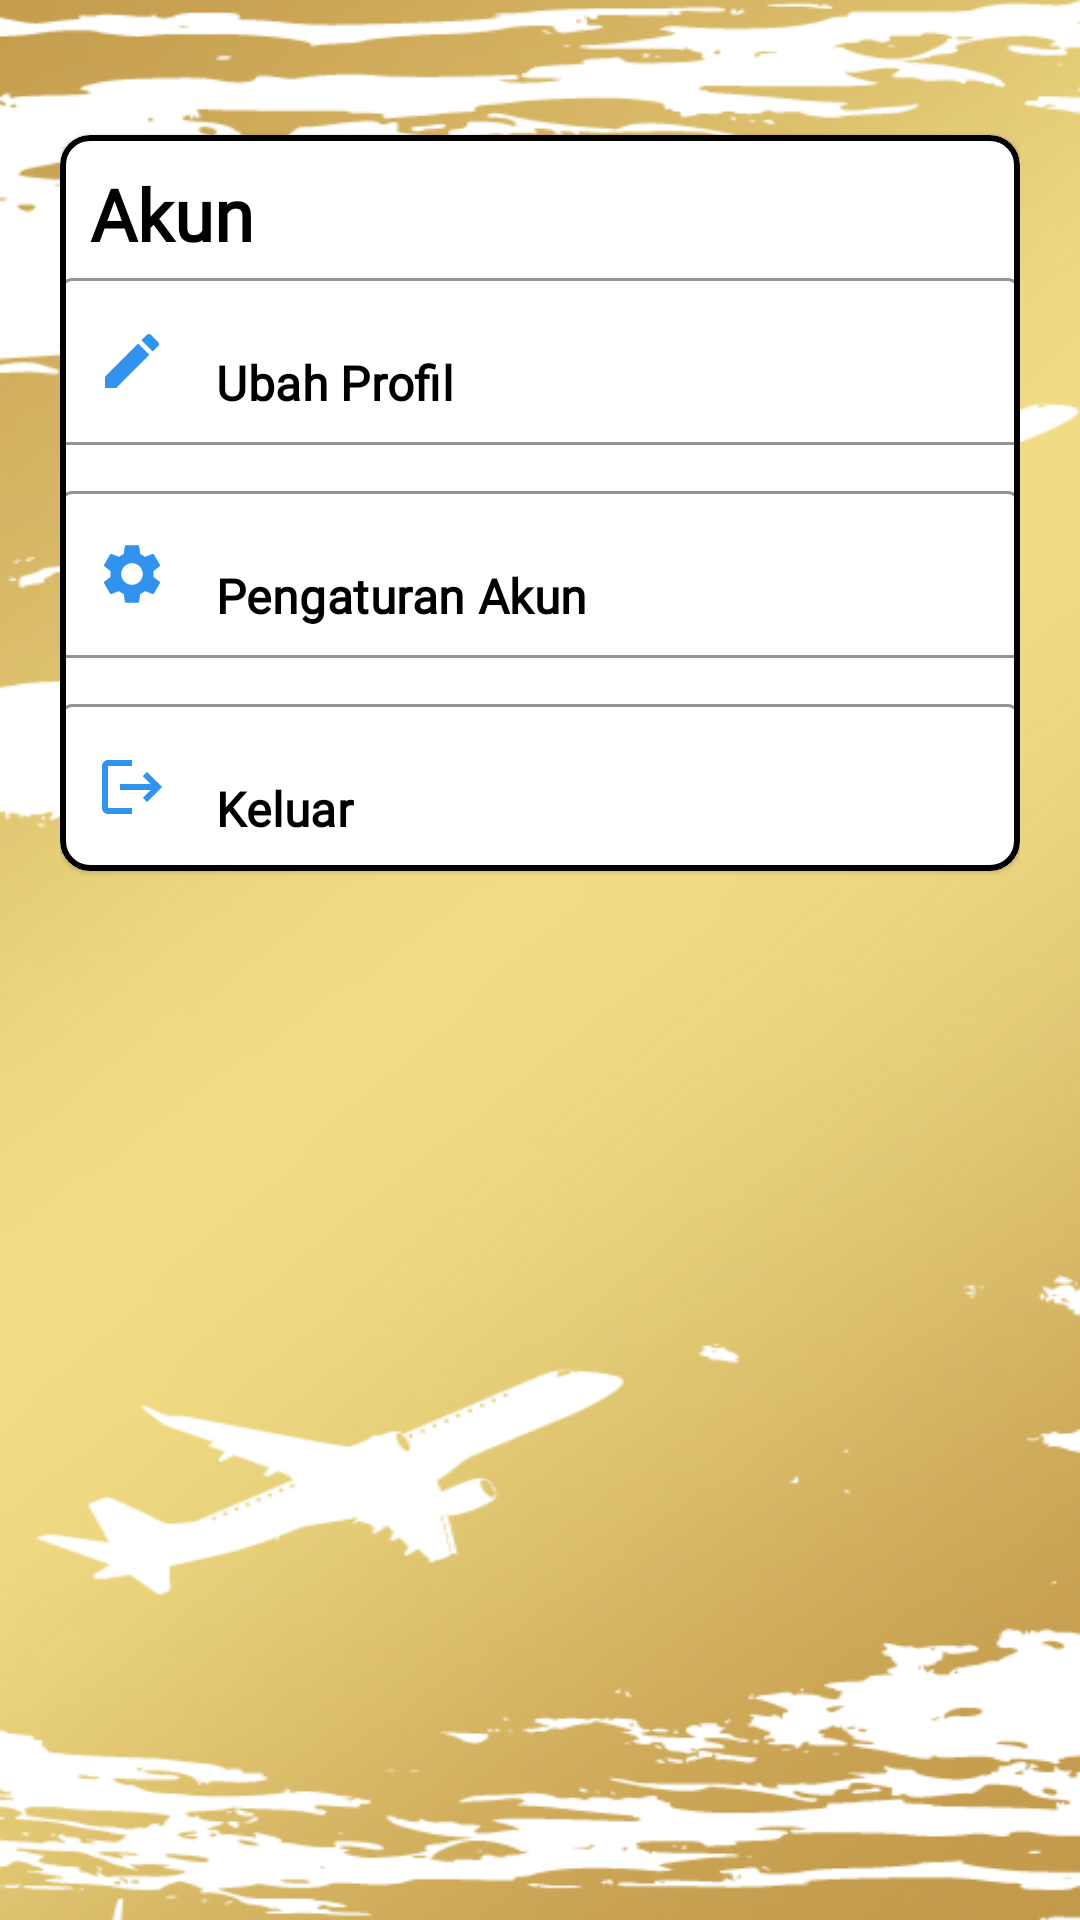

Write the Android layout XML for this screen, with the resource values it uses.
<!-- AndroidManifest.xml: application theme Theme.FLYTIX -->
<!-- res/layout/fragment_akun.xml -->
<?xml version="1.0" encoding="utf-8"?>
<FrameLayout xmlns:android="http://schemas.android.com/apk/res/android"
    xmlns:tools="http://schemas.android.com/tools"
    android:layout_width="match_parent"
    android:layout_height="match_parent"
    xmlns:app="http://schemas.android.com/apk/res-auto"
    android:background="@drawable/bguniversal"
    tools:context=".view.notifikasi.Notifikasi">

    <LinearLayout
        android:id="@+id/layoutlogin_histori"
        android:layout_width="match_parent"
        android:layout_height="match_parent"
        android:orientation="vertical"
        android:gravity="center"
        android:visibility="visible"
        >

        <RelativeLayout
            android:layout_width="match_parent"
            android:layout_height="match_parent"
            android:layout_marginTop="20dp"
            android:padding="20dp">

            <com.google.android.material.card.MaterialCardView
                android:id="@+id/cv_home"
                android:layout_width="match_parent"
                android:layout_height="wrap_content"
                android:layout_marginTop="5dp"
                app:cardBackgroundColor="@color/white"
                app:cardCornerRadius="10dp"
                app:strokeColor="@color/black"
                app:strokeWidth="2dp">


                <RelativeLayout
                    android:layout_width="match_parent"
                    android:layout_height="wrap_content">

                    <TextView
                        android:id="@+id/tv_akun"
                        style="@style/textheading24bold"
                        android:layout_width="wrap_content"
                        android:layout_height="wrap_content"
                        android:layout_marginHorizontal="10dp"
                        android:layout_marginTop="10dp"
                        android:text="Akun"
                        android:textColor="@color/black" />

                    <com.google.android.material.textfield.TextInputLayout
                        android:id="@+id/frame_etubahprofile"
                        android:layout_width="match_parent"
                        android:layout_height="wrap_content"
                        android:layout_below="@id/tv_akun"
                        app:boxBackgroundColor="@color/white"
                        app:boxBackgroundMode="outline"
                        app:boxStrokeColor="@color/black"
                        app:startIconDrawable="@drawable/baseline_edit_24"
                        app:startIconTint="#3193ED">

                        <com.google.android.material.textfield.TextInputEditText
                            android:id="@+id/et_ubahprofile"
                            style="@style/texttitle16bold"
                            android:layout_width="match_parent"
                            android:layout_height="wrap_content"
                            android:clickable="true"
                            android:cursorVisible="false"
                            android:focusable="false"
                            android:text="Ubah Profil"
                            tools:ignore="TextContrastCheck,VisualLintTextFieldSize" />

                    </com.google.android.material.textfield.TextInputLayout>

                    <com.google.android.material.textfield.TextInputLayout
                        android:id="@+id/frame_etPengaturanAkun"
                        android:layout_width="match_parent"
                        android:layout_height="wrap_content"
                        android:layout_below="@id/frame_etubahprofile"
                        android:layout_marginTop="10dp"
                        app:boxBackgroundColor="@color/white"
                        app:boxBackgroundMode="outline"
                        app:boxStrokeColor="@color/black"
                        app:startIconDrawable="@drawable/baseline_settings_24"
                        app:startIconTint="#3193ED"
                        tools:ignore="NotSibling">

                        <com.google.android.material.textfield.TextInputEditText
                            android:id="@+id/et_pengaturan"
                            style="@style/texttitle16bold"
                            android:layout_width="match_parent"
                            android:layout_height="wrap_content"
                            android:clickable="true"
                            android:cursorVisible="false"
                            android:focusable="false"
                            android:text="Pengaturan Akun"
                            tools:ignore="TextContrastCheck,VisualLintTextFieldSize" />

                    </com.google.android.material.textfield.TextInputLayout>

                    <com.google.android.material.textfield.TextInputLayout
                        android:id="@+id/frame_etKeluar"
                        android:layout_width="match_parent"
                        android:layout_height="wrap_content"
                        android:layout_below="@id/frame_etPengaturanAkun"
                        android:layout_marginTop="10dp"
                        android:textColorHint="@color/black"
                        app:boxBackgroundColor="@color/white"
                        app:boxBackgroundMode="outline"
                        app:boxStrokeColor="@color/black"
                        app:startIconDrawable="@drawable/baseline_logout_24"
                        app:startIconTint="#3193ED">

                        <com.google.android.material.textfield.TextInputEditText
                            android:id="@+id/et_keluar"
                            style="@style/texttitle16bold"
                            android:layout_width="match_parent"
                            android:layout_height="wrap_content"
                            android:clickable="true"
                            android:cursorVisible="false"
                            android:focusable="false"
                            android:text="Keluar"
                            tools:ignore="TextContrastCheck,VisualLintTextFieldSize" />

                    </com.google.android.material.textfield.TextInputLayout>
                </RelativeLayout>
            </com.google.android.material.card.MaterialCardView>


        </RelativeLayout>

    </LinearLayout>
    
    <LinearLayout
        android:id="@+id/layout_no_login_histori"
        android:layout_width="match_parent"
        android:layout_height="match_parent"
        android:orientation="vertical"
        android:gravity="center"
        android:visibility="gone"
        >

        <TextView
            android:layout_width="wrap_content"
            android:layout_height="wrap_content"
            android:text="Silahkan Login Terlebih Dahulu"
            android:layout_gravity="center" />

    </LinearLayout>

</FrameLayout>
<!-- resources referenced by this layout -->
<resources>
  <color name="black">#000000</color>
  <color name="white">#FFFFFFFF</color>
  <!-- drawable baseline_edit_24 (drawable) -->
  <vector android:height="24dp" android:tint="#349FFF"
      android:viewportHeight="24" android:viewportWidth="24"
      android:width="24dp" xmlns:android="http://schemas.android.com/apk/res/android">
      <path android:fillColor="@android:color/white" android:pathData="M3,17.25V21h3.75L17.81,9.94l-3.75,-3.75L3,17.25zM20.71,7.04c0.39,-0.39 0.39,-1.02 0,-1.41l-2.34,-2.34c-0.39,-0.39 -1.02,-0.39 -1.41,0l-1.83,1.83 3.75,3.75 1.83,-1.83z"/>
  </vector>
  <!-- drawable baseline_logout_24 (drawable) -->
  <vector android:autoMirrored="true" android:height="24dp"
      android:tint="#349FFF" android:viewportHeight="24"
      android:viewportWidth="24" android:width="24dp" xmlns:android="http://schemas.android.com/apk/res/android">
      <path android:fillColor="@android:color/white" android:pathData="M17,7l-1.41,1.41L18.17,11H8v2h10.17l-2.58,2.58L17,17l5,-5zM4,5h8V3H4c-1.1,0 -2,0.9 -2,2v14c0,1.1 0.9,2 2,2h8v-2H4V5z"/>
  </vector>
  <!-- drawable baseline_settings_24 (drawable) -->
  <vector android:height="24dp" android:tint="#349FFF"
      android:viewportHeight="24" android:viewportWidth="24"
      android:width="24dp" xmlns:android="http://schemas.android.com/apk/res/android">
      <path android:fillColor="@android:color/white" android:pathData="M19.14,12.94c0.04,-0.3 0.06,-0.61 0.06,-0.94c0,-0.32 -0.02,-0.64 -0.07,-0.94l2.03,-1.58c0.18,-0.14 0.23,-0.41 0.12,-0.61l-1.92,-3.32c-0.12,-0.22 -0.37,-0.29 -0.59,-0.22l-2.39,0.96c-0.5,-0.38 -1.03,-0.7 -1.62,-0.94L14.4,2.81c-0.04,-0.24 -0.24,-0.41 -0.48,-0.41h-3.84c-0.24,0 -0.43,0.17 -0.47,0.41L9.25,5.35C8.66,5.59 8.12,5.92 7.63,6.29L5.24,5.33c-0.22,-0.08 -0.47,0 -0.59,0.22L2.74,8.87C2.62,9.08 2.66,9.34 2.86,9.48l2.03,1.58C4.84,11.36 4.8,11.69 4.8,12s0.02,0.64 0.07,0.94l-2.03,1.58c-0.18,0.14 -0.23,0.41 -0.12,0.61l1.92,3.32c0.12,0.22 0.37,0.29 0.59,0.22l2.39,-0.96c0.5,0.38 1.03,0.7 1.62,0.94l0.36,2.54c0.05,0.24 0.24,0.41 0.48,0.41h3.84c0.24,0 0.44,-0.17 0.47,-0.41l0.36,-2.54c0.59,-0.24 1.13,-0.56 1.62,-0.94l2.39,0.96c0.22,0.08 0.47,0 0.59,-0.22l1.92,-3.32c0.12,-0.22 0.07,-0.47 -0.12,-0.61L19.14,12.94zM12,15.6c-1.98,0 -3.6,-1.62 -3.6,-3.6s1.62,-3.6 3.6,-3.6s3.6,1.62 3.6,3.6S13.98,15.6 12,15.6z"/>
  </vector>
  <!-- drawable bguniversal: png bitmap (drawable, 269754 bytes) -->
  <style name="textheading24bold">
          <item name="android:textColor">@color/white</item>
          <item name="android:textSize">24sp</item>
          <item name="android:fontFamily">@font/poppin</item>
          <item name="android:textStyle">bold</item>
      </style>
  <style name="texttitle16bold">
          <item name="android:textColor">@color/black</item>
          <item name="android:textSize">16sp</item>
          <item name="android:fontFamily">@font/poppin</item>
          <item name="android:textStyle">bold</item>
      </style>
  <style name="Theme.FLYTIX" parent="Theme.MaterialComponents.DayNight.DarkActionBar">
          
          <item name="colorPrimary">@color/purple_500</item>
          <item name="colorPrimaryVariant">@color/purple_700</item>
          <item name="colorOnPrimary">@color/white</item>
          
          <item name="colorSecondary">@color/teal_200</item>
          <item name="colorSecondaryVariant">@color/teal_700</item>
          <item name="colorOnSecondary">@color/black</item>
          
          <item name="android:statusBarColor">?attr/colorPrimaryVariant</item>
          
      </style>
  <color name="purple_500">#FF6200EE</color>
  <color name="purple_700">#FF3700B3</color>
  <color name="teal_200">#FF03DAC5</color>
  <color name="teal_700">#FF018786</color>
</resources>
